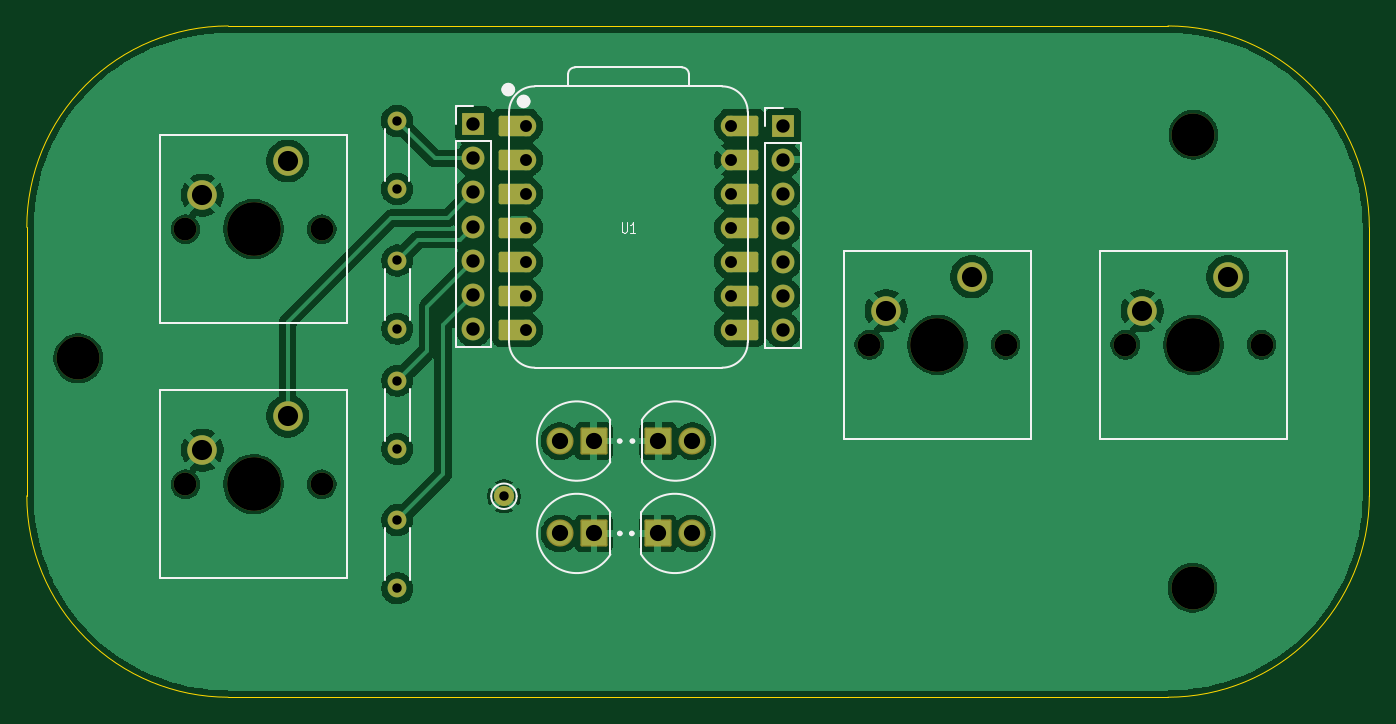
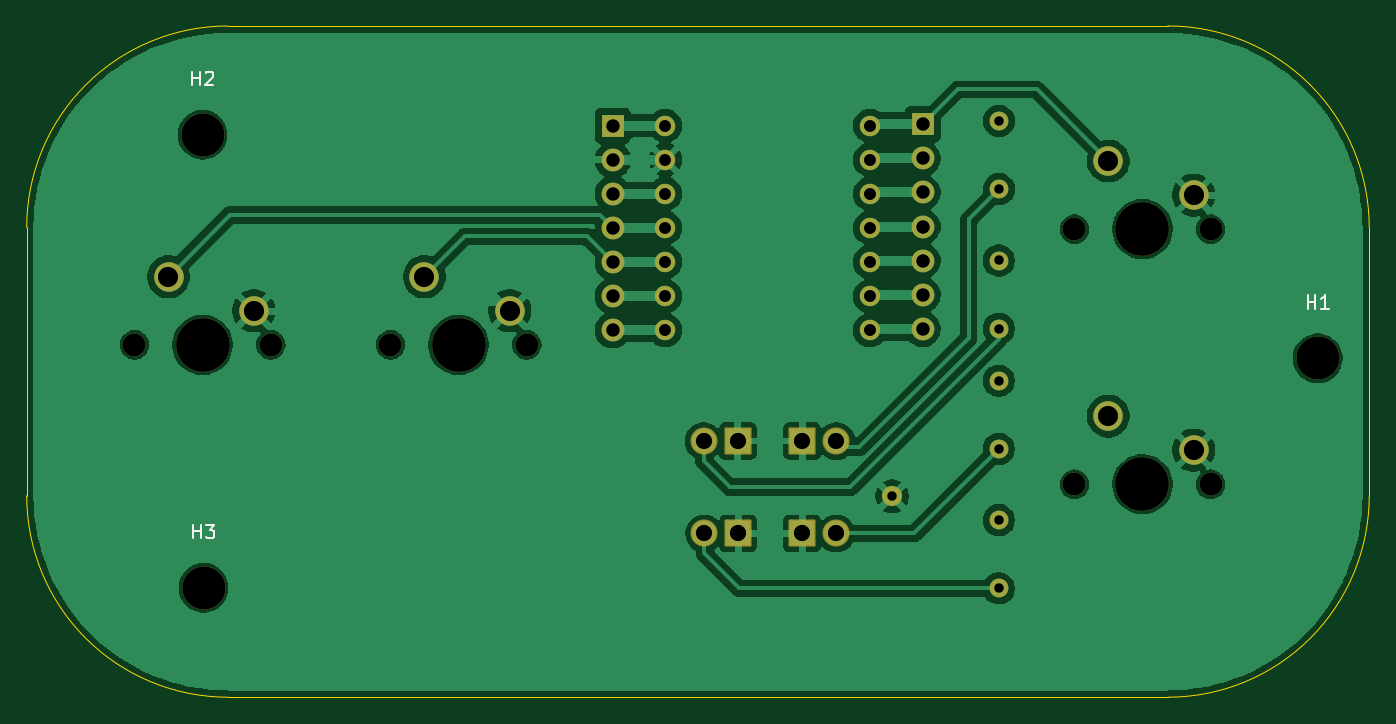
Circuit board: 10 layer files. Board 100.0 x 50.0 mm.
- bottom_copper: DIY Gamepad-B_Cu.gbr (113149 bytes)
- bottom_mask: DIY Gamepad-B_Mask.gbr (3847 bytes)
- paste: DIY Gamepad-B_Paste.gbr (469 bytes)
- bottom_silk: DIY Gamepad-B_Silkscreen.gbr (2452 bytes)
- outline: DIY Gamepad-Edge_Cuts.gbr (1048 bytes)
- top_copper: DIY Gamepad-F_Cu.gbr (111789 bytes)
- top_mask: DIY Gamepad-F_Mask.gbr (4581 bytes)
- paste: DIY Gamepad-F_Paste.gbr (469 bytes)
- top_silk: DIY Gamepad-F_Silkscreen.gbr (6141 bytes)
- drill: DIY Gamepad.drl (1939 bytes)

=== bottom_copper: DIY Gamepad-B_Cu.gbr (113149 bytes, source omitted) ===
=== bottom_mask: DIY Gamepad-B_Mask.gbr ===
%TF.GenerationSoftware,KiCad,Pcbnew,9.0.3*%
%TF.CreationDate,2025-07-31T20:43:01+07:00*%
%TF.ProjectId,DIY Gamepad,44495920-4761-46d6-9570-61642e6b6963,rev?*%
%TF.SameCoordinates,Original*%
%TF.FileFunction,Soldermask,Bot*%
%TF.FilePolarity,Negative*%
%FSLAX46Y46*%
G04 Gerber Fmt 4.6, Leading zero omitted, Abs format (unit mm)*
G04 Created by KiCad (PCBNEW 9.0.3) date 2025-07-31 20:43:01*
%MOMM*%
%LPD*%
G01*
G04 APERTURE LIST*
G04 Aperture macros list*
%AMRoundRect*
0 Rectangle with rounded corners*
0 $1 Rounding radius*
0 $2 $3 $4 $5 $6 $7 $8 $9 X,Y pos of 4 corners*
0 Add a 4 corners polygon primitive as box body*
4,1,4,$2,$3,$4,$5,$6,$7,$8,$9,$2,$3,0*
0 Add four circle primitives for the rounded corners*
1,1,$1+$1,$2,$3*
1,1,$1+$1,$4,$5*
1,1,$1+$1,$6,$7*
1,1,$1+$1,$8,$9*
0 Add four rect primitives between the rounded corners*
20,1,$1+$1,$2,$3,$4,$5,0*
20,1,$1+$1,$4,$5,$6,$7,0*
20,1,$1+$1,$6,$7,$8,$9,0*
20,1,$1+$1,$8,$9,$2,$3,0*%
G04 Aperture macros list end*
%ADD10C,1.400000*%
%ADD11C,1.700000*%
%ADD12C,4.000000*%
%ADD13C,2.200000*%
%ADD14C,2.019000*%
%ADD15RoundRect,0.102000X-0.907500X-0.907500X0.907500X-0.907500X0.907500X0.907500X-0.907500X0.907500X0*%
%ADD16C,3.200000*%
%ADD17C,1.524000*%
%ADD18RoundRect,0.102000X0.907500X0.907500X-0.907500X0.907500X-0.907500X-0.907500X0.907500X-0.907500X0*%
%ADD19C,1.500000*%
%ADD20R,1.700000X1.700000*%
%ADD21O,1.700000X1.700000*%
G04 APERTURE END LIST*
D10*
%TO.C,R2*%
X129744973Y-100400300D03*
X129744973Y-95320300D03*
%TD*%
%TO.C,R1*%
X129729973Y-90000300D03*
X129729973Y-84920300D03*
%TD*%
D11*
%TO.C,SW4*%
X183968723Y-101600300D03*
D12*
X189048723Y-101600300D03*
D11*
X194128723Y-101600300D03*
D13*
X191588723Y-96520300D03*
X185238723Y-99060300D03*
%TD*%
D10*
%TO.C,R3*%
X129744973Y-109350300D03*
X129744973Y-104270300D03*
%TD*%
D14*
%TO.C,D4*%
X151682900Y-115650300D03*
D15*
X149142900Y-115650300D03*
%TD*%
D16*
%TO.C,H1*%
X105979973Y-102600300D03*
%TD*%
D10*
%TO.C,R4*%
X129744973Y-119740300D03*
X129744973Y-114660300D03*
%TD*%
D16*
%TO.C,H2*%
X189048723Y-85950300D03*
%TD*%
D17*
%TO.C,U1*%
X139340400Y-85270300D03*
X139340400Y-87810300D03*
X139340400Y-90350300D03*
X139340400Y-92890300D03*
X139340400Y-95430300D03*
X139340400Y-97970300D03*
X139340400Y-100510300D03*
X154580400Y-100510300D03*
X154580400Y-97970300D03*
X154580400Y-95430300D03*
X154580400Y-92890300D03*
X154580400Y-90350300D03*
X154580400Y-87810300D03*
X154580400Y-85270300D03*
%TD*%
D14*
%TO.C,D1*%
X141839973Y-108770300D03*
D18*
X144379973Y-108770300D03*
%TD*%
D14*
%TO.C,D2*%
X151729973Y-108770300D03*
D15*
X149189973Y-108770300D03*
%TD*%
D16*
%TO.C,H3*%
X188979973Y-119700300D03*
%TD*%
D11*
%TO.C,SW2*%
X164901223Y-101600300D03*
D12*
X169981223Y-101600300D03*
D11*
X175061223Y-101600300D03*
D13*
X172521223Y-96520300D03*
X166171223Y-99060300D03*
%TD*%
D19*
%TO.C,J3*%
X137689973Y-112880300D03*
%TD*%
D20*
%TO.C,J1*%
X135415400Y-85170300D03*
D21*
X135415400Y-87710300D03*
X135415400Y-90250300D03*
X135415400Y-92790300D03*
X135415400Y-95330300D03*
X135415400Y-97870300D03*
X135415400Y-100410300D03*
%TD*%
D20*
%TO.C,J2*%
X158490400Y-85280300D03*
D21*
X158490400Y-87820300D03*
X158490400Y-90360300D03*
X158490400Y-92900300D03*
X158490400Y-95440300D03*
X158490400Y-97980300D03*
X158490400Y-100520300D03*
%TD*%
D11*
%TO.C,SW1*%
X113960337Y-92988163D03*
D12*
X119040337Y-92988163D03*
D11*
X124120337Y-92988163D03*
D13*
X121580337Y-87908163D03*
X115230337Y-90448163D03*
%TD*%
D14*
%TO.C,D3*%
X141849973Y-115650300D03*
D18*
X144389973Y-115650300D03*
%TD*%
D11*
%TO.C,SW3*%
X113960337Y-111988163D03*
D12*
X119040337Y-111988163D03*
D11*
X124120337Y-111988163D03*
D13*
X121580337Y-106908163D03*
X115230337Y-109448163D03*
%TD*%
M02*

=== paste: DIY Gamepad-B_Paste.gbr ===
%TF.GenerationSoftware,KiCad,Pcbnew,9.0.3*%
%TF.CreationDate,2025-07-31T20:43:01+07:00*%
%TF.ProjectId,DIY Gamepad,44495920-4761-46d6-9570-61642e6b6963,rev?*%
%TF.SameCoordinates,Original*%
%TF.FileFunction,Paste,Bot*%
%TF.FilePolarity,Positive*%
%FSLAX46Y46*%
G04 Gerber Fmt 4.6, Leading zero omitted, Abs format (unit mm)*
G04 Created by KiCad (PCBNEW 9.0.3) date 2025-07-31 20:43:01*
%MOMM*%
%LPD*%
G01*
G04 APERTURE LIST*
G04 APERTURE END LIST*
M02*

=== bottom_silk: DIY Gamepad-B_Silkscreen.gbr ===
%TF.GenerationSoftware,KiCad,Pcbnew,9.0.3*%
%TF.CreationDate,2025-07-31T20:43:01+07:00*%
%TF.ProjectId,DIY Gamepad,44495920-4761-46d6-9570-61642e6b6963,rev?*%
%TF.SameCoordinates,Original*%
%TF.FileFunction,Legend,Bot*%
%TF.FilePolarity,Positive*%
%FSLAX46Y46*%
G04 Gerber Fmt 4.6, Leading zero omitted, Abs format (unit mm)*
G04 Created by KiCad (PCBNEW 9.0.3) date 2025-07-31 20:43:01*
%MOMM*%
%LPD*%
G01*
G04 APERTURE LIST*
%ADD10C,0.150000*%
G04 APERTURE END LIST*
D10*
X106741877Y-98905119D02*
X106741877Y-97905119D01*
X106741877Y-98381309D02*
X106170449Y-98381309D01*
X106170449Y-98905119D02*
X106170449Y-97905119D01*
X105170449Y-98905119D02*
X105741877Y-98905119D01*
X105456163Y-98905119D02*
X105456163Y-97905119D01*
X105456163Y-97905119D02*
X105551401Y-98047976D01*
X105551401Y-98047976D02*
X105646639Y-98143214D01*
X105646639Y-98143214D02*
X105741877Y-98190833D01*
X189810627Y-82255119D02*
X189810627Y-81255119D01*
X189810627Y-81731309D02*
X189239199Y-81731309D01*
X189239199Y-82255119D02*
X189239199Y-81255119D01*
X188810627Y-81350357D02*
X188763008Y-81302738D01*
X188763008Y-81302738D02*
X188667770Y-81255119D01*
X188667770Y-81255119D02*
X188429675Y-81255119D01*
X188429675Y-81255119D02*
X188334437Y-81302738D01*
X188334437Y-81302738D02*
X188286818Y-81350357D01*
X188286818Y-81350357D02*
X188239199Y-81445595D01*
X188239199Y-81445595D02*
X188239199Y-81540833D01*
X188239199Y-81540833D02*
X188286818Y-81683690D01*
X188286818Y-81683690D02*
X188858246Y-82255119D01*
X188858246Y-82255119D02*
X188239199Y-82255119D01*
X189741877Y-116005119D02*
X189741877Y-115005119D01*
X189741877Y-115481309D02*
X189170449Y-115481309D01*
X189170449Y-116005119D02*
X189170449Y-115005119D01*
X188789496Y-115005119D02*
X188170449Y-115005119D01*
X188170449Y-115005119D02*
X188503782Y-115386071D01*
X188503782Y-115386071D02*
X188360925Y-115386071D01*
X188360925Y-115386071D02*
X188265687Y-115433690D01*
X188265687Y-115433690D02*
X188218068Y-115481309D01*
X188218068Y-115481309D02*
X188170449Y-115576547D01*
X188170449Y-115576547D02*
X188170449Y-115814642D01*
X188170449Y-115814642D02*
X188218068Y-115909880D01*
X188218068Y-115909880D02*
X188265687Y-115957500D01*
X188265687Y-115957500D02*
X188360925Y-116005119D01*
X188360925Y-116005119D02*
X188646639Y-116005119D01*
X188646639Y-116005119D02*
X188741877Y-115957500D01*
X188741877Y-115957500D02*
X188789496Y-115909880D01*
M02*

=== outline: DIY Gamepad-Edge_Cuts.gbr ===
%TF.GenerationSoftware,KiCad,Pcbnew,9.0.3*%
%TF.CreationDate,2025-07-31T20:43:01+07:00*%
%TF.ProjectId,DIY Gamepad,44495920-4761-46d6-9570-61642e6b6963,rev?*%
%TF.SameCoordinates,Original*%
%TF.FileFunction,Profile,NP*%
%FSLAX46Y46*%
G04 Gerber Fmt 4.6, Leading zero omitted, Abs format (unit mm)*
G04 Created by KiCad (PCBNEW 9.0.3) date 2025-07-31 20:43:01*
%MOMM*%
%LPD*%
G01*
G04 APERTURE LIST*
%TA.AperFunction,Profile*%
%ADD10C,0.050000*%
%TD*%
G04 APERTURE END LIST*
D10*
X187149973Y-77850012D02*
G75*
G02*
X202149988Y-92850012I27J-14999988D01*
G01*
X187149973Y-127850012D02*
X117149973Y-127850012D01*
X117149973Y-77850012D02*
X187149973Y-77850012D01*
X102149973Y-112850012D02*
X102149973Y-92850012D01*
X202149973Y-112850012D02*
G75*
G02*
X187149973Y-127849973I-14999973J12D01*
G01*
X202149973Y-92850012D02*
X202149973Y-112850012D01*
X117149973Y-127850012D02*
G75*
G02*
X102149968Y-112850012I-3J15000002D01*
G01*
X102149973Y-92850012D02*
G75*
G02*
X117149973Y-77850013I14999977J22D01*
G01*
M02*

=== top_copper: DIY Gamepad-F_Cu.gbr (111789 bytes, source omitted) ===
=== top_mask: DIY Gamepad-F_Mask.gbr ===
%TF.GenerationSoftware,KiCad,Pcbnew,9.0.3*%
%TF.CreationDate,2025-07-31T20:43:01+07:00*%
%TF.ProjectId,DIY Gamepad,44495920-4761-46d6-9570-61642e6b6963,rev?*%
%TF.SameCoordinates,Original*%
%TF.FileFunction,Soldermask,Top*%
%TF.FilePolarity,Negative*%
%FSLAX46Y46*%
G04 Gerber Fmt 4.6, Leading zero omitted, Abs format (unit mm)*
G04 Created by KiCad (PCBNEW 9.0.3) date 2025-07-31 20:43:01*
%MOMM*%
%LPD*%
G01*
G04 APERTURE LIST*
G04 Aperture macros list*
%AMRoundRect*
0 Rectangle with rounded corners*
0 $1 Rounding radius*
0 $2 $3 $4 $5 $6 $7 $8 $9 X,Y pos of 4 corners*
0 Add a 4 corners polygon primitive as box body*
4,1,4,$2,$3,$4,$5,$6,$7,$8,$9,$2,$3,0*
0 Add four circle primitives for the rounded corners*
1,1,$1+$1,$2,$3*
1,1,$1+$1,$4,$5*
1,1,$1+$1,$6,$7*
1,1,$1+$1,$8,$9*
0 Add four rect primitives between the rounded corners*
20,1,$1+$1,$2,$3,$4,$5,0*
20,1,$1+$1,$4,$5,$6,$7,0*
20,1,$1+$1,$6,$7,$8,$9,0*
20,1,$1+$1,$8,$9,$2,$3,0*%
G04 Aperture macros list end*
%ADD10C,1.400000*%
%ADD11C,1.700000*%
%ADD12C,4.000000*%
%ADD13C,2.200000*%
%ADD14C,2.019000*%
%ADD15RoundRect,0.102000X-0.907500X-0.907500X0.907500X-0.907500X0.907500X0.907500X-0.907500X0.907500X0*%
%ADD16C,3.200000*%
%ADD17RoundRect,0.152400X1.063600X0.609600X-1.063600X0.609600X-1.063600X-0.609600X1.063600X-0.609600X0*%
%ADD18C,1.524000*%
%ADD19RoundRect,0.152400X-1.063600X-0.609600X1.063600X-0.609600X1.063600X0.609600X-1.063600X0.609600X0*%
%ADD20RoundRect,0.102000X0.907500X0.907500X-0.907500X0.907500X-0.907500X-0.907500X0.907500X-0.907500X0*%
%ADD21C,1.500000*%
%ADD22R,1.700000X1.700000*%
%ADD23O,1.700000X1.700000*%
G04 APERTURE END LIST*
D10*
%TO.C,R2*%
X129744973Y-100400300D03*
X129744973Y-95320300D03*
%TD*%
%TO.C,R1*%
X129729973Y-90000300D03*
X129729973Y-84920300D03*
%TD*%
D11*
%TO.C,SW4*%
X183968723Y-101600300D03*
D12*
X189048723Y-101600300D03*
D11*
X194128723Y-101600300D03*
D13*
X191588723Y-96520300D03*
X185238723Y-99060300D03*
%TD*%
D10*
%TO.C,R3*%
X129744973Y-109350300D03*
X129744973Y-104270300D03*
%TD*%
D14*
%TO.C,D4*%
X151682900Y-115650300D03*
D15*
X149142900Y-115650300D03*
%TD*%
D16*
%TO.C,H1*%
X105979973Y-102600300D03*
%TD*%
D10*
%TO.C,R4*%
X129744973Y-119740300D03*
X129744973Y-114660300D03*
%TD*%
D16*
%TO.C,H2*%
X189048723Y-85950300D03*
%TD*%
D17*
%TO.C,U1*%
X138505400Y-85270300D03*
D18*
X139340400Y-85270300D03*
D17*
X138505400Y-87810300D03*
D18*
X139340400Y-87810300D03*
D17*
X138505400Y-90350300D03*
D18*
X139340400Y-90350300D03*
D17*
X138505400Y-92890300D03*
D18*
X139340400Y-92890300D03*
D17*
X138505400Y-95430300D03*
D18*
X139340400Y-95430300D03*
D17*
X138505400Y-97970300D03*
D18*
X139340400Y-97970300D03*
D17*
X138505400Y-100510300D03*
D18*
X139340400Y-100510300D03*
X154580400Y-100510300D03*
D19*
X155415400Y-100510300D03*
D18*
X154580400Y-97970300D03*
D19*
X155415400Y-97970300D03*
D18*
X154580400Y-95430300D03*
D19*
X155415400Y-95430300D03*
D18*
X154580400Y-92890300D03*
D19*
X155415400Y-92890300D03*
D18*
X154580400Y-90350300D03*
D19*
X155415400Y-90350300D03*
D18*
X154580400Y-87810300D03*
D19*
X155415400Y-87810300D03*
D18*
X154580400Y-85270300D03*
D19*
X155415400Y-85270300D03*
%TD*%
D14*
%TO.C,D1*%
X141839973Y-108770300D03*
D20*
X144379973Y-108770300D03*
%TD*%
D14*
%TO.C,D2*%
X151729973Y-108770300D03*
D15*
X149189973Y-108770300D03*
%TD*%
D16*
%TO.C,H3*%
X188979973Y-119700300D03*
%TD*%
D11*
%TO.C,SW2*%
X164901223Y-101600300D03*
D12*
X169981223Y-101600300D03*
D11*
X175061223Y-101600300D03*
D13*
X172521223Y-96520300D03*
X166171223Y-99060300D03*
%TD*%
D21*
%TO.C,J3*%
X137689973Y-112880300D03*
%TD*%
D22*
%TO.C,J1*%
X135415400Y-85170300D03*
D23*
X135415400Y-87710300D03*
X135415400Y-90250300D03*
X135415400Y-92790300D03*
X135415400Y-95330300D03*
X135415400Y-97870300D03*
X135415400Y-100410300D03*
%TD*%
D22*
%TO.C,J2*%
X158490400Y-85280300D03*
D23*
X158490400Y-87820300D03*
X158490400Y-90360300D03*
X158490400Y-92900300D03*
X158490400Y-95440300D03*
X158490400Y-97980300D03*
X158490400Y-100520300D03*
%TD*%
D11*
%TO.C,SW1*%
X113960337Y-92988163D03*
D12*
X119040337Y-92988163D03*
D11*
X124120337Y-92988163D03*
D13*
X121580337Y-87908163D03*
X115230337Y-90448163D03*
%TD*%
D14*
%TO.C,D3*%
X141849973Y-115650300D03*
D20*
X144389973Y-115650300D03*
%TD*%
D11*
%TO.C,SW3*%
X113960337Y-111988163D03*
D12*
X119040337Y-111988163D03*
D11*
X124120337Y-111988163D03*
D13*
X121580337Y-106908163D03*
X115230337Y-109448163D03*
%TD*%
M02*

=== paste: DIY Gamepad-F_Paste.gbr ===
%TF.GenerationSoftware,KiCad,Pcbnew,9.0.3*%
%TF.CreationDate,2025-07-31T20:43:01+07:00*%
%TF.ProjectId,DIY Gamepad,44495920-4761-46d6-9570-61642e6b6963,rev?*%
%TF.SameCoordinates,Original*%
%TF.FileFunction,Paste,Top*%
%TF.FilePolarity,Positive*%
%FSLAX46Y46*%
G04 Gerber Fmt 4.6, Leading zero omitted, Abs format (unit mm)*
G04 Created by KiCad (PCBNEW 9.0.3) date 2025-07-31 20:43:01*
%MOMM*%
%LPD*%
G01*
G04 APERTURE LIST*
G04 APERTURE END LIST*
M02*

=== top_silk: DIY Gamepad-F_Silkscreen.gbr ===
%TF.GenerationSoftware,KiCad,Pcbnew,9.0.3*%
%TF.CreationDate,2025-07-31T20:43:01+07:00*%
%TF.ProjectId,DIY Gamepad,44495920-4761-46d6-9570-61642e6b6963,rev?*%
%TF.SameCoordinates,Original*%
%TF.FileFunction,Legend,Top*%
%TF.FilePolarity,Positive*%
%FSLAX46Y46*%
G04 Gerber Fmt 4.6, Leading zero omitted, Abs format (unit mm)*
G04 Created by KiCad (PCBNEW 9.0.3) date 2025-07-31 20:43:01*
%MOMM*%
%LPD*%
G01*
G04 APERTURE LIST*
%ADD10C,0.101600*%
%ADD11C,0.120000*%
%ADD12C,0.127000*%
%ADD13C,0.200000*%
%ADD14C,0.100000*%
%ADD15C,0.504000*%
G04 APERTURE END LIST*
D10*
X146476590Y-92455111D02*
X146476590Y-93102730D01*
X146476590Y-93102730D02*
X146506828Y-93178920D01*
X146506828Y-93178920D02*
X146537066Y-93217016D01*
X146537066Y-93217016D02*
X146597542Y-93255111D01*
X146597542Y-93255111D02*
X146718495Y-93255111D01*
X146718495Y-93255111D02*
X146778971Y-93217016D01*
X146778971Y-93217016D02*
X146809209Y-93178920D01*
X146809209Y-93178920D02*
X146839447Y-93102730D01*
X146839447Y-93102730D02*
X146839447Y-92455111D01*
X147474447Y-93255111D02*
X147111590Y-93255111D01*
X147293018Y-93255111D02*
X147293018Y-92455111D01*
X147293018Y-92455111D02*
X147232542Y-92569396D01*
X147232542Y-92569396D02*
X147172066Y-92645587D01*
X147172066Y-92645587D02*
X147111590Y-92683682D01*
D11*
%TO.C,R2*%
X128824973Y-99780300D02*
X128824973Y-95940300D01*
X130664973Y-99780300D02*
X130664973Y-95940300D01*
%TO.C,R1*%
X128809973Y-89380300D02*
X128809973Y-85540300D01*
X130649973Y-89380300D02*
X130649973Y-85540300D01*
%TO.C,SW4*%
X182063723Y-94615300D02*
X196033723Y-94615300D01*
X182063723Y-108585300D02*
X182063723Y-94615300D01*
X196033723Y-94615300D02*
X196033723Y-108585300D01*
X196033723Y-108585300D02*
X182063723Y-108585300D01*
%TO.C,R3*%
X128824973Y-108730300D02*
X128824973Y-104890300D01*
X130664973Y-108730300D02*
X130664973Y-104890300D01*
D12*
%TO.C,D4*%
X147912900Y-114084300D02*
X147912900Y-117216300D01*
X147912900Y-114084300D02*
G75*
G02*
X147912900Y-117216300I2506124J-1566000D01*
G01*
D13*
X147312900Y-115650300D02*
G75*
G02*
X147112900Y-115650300I-100000J0D01*
G01*
X147112900Y-115650300D02*
G75*
G02*
X147312900Y-115650300I100000J0D01*
G01*
D11*
%TO.C,R4*%
X128824973Y-119120300D02*
X128824973Y-115280300D01*
X130664973Y-119120300D02*
X130664973Y-115280300D01*
D12*
%TO.C,U1*%
X138070400Y-101399300D02*
X138070400Y-84254300D01*
X139975400Y-103304300D02*
X153945400Y-103304300D01*
X142465400Y-82349300D02*
X142469128Y-81439028D01*
X142969128Y-80939300D02*
X150964400Y-80939300D01*
X151464400Y-81439300D02*
X151464400Y-82349300D01*
D14*
X153945400Y-82349300D02*
X139975400Y-82349300D01*
D12*
X153945400Y-82349300D02*
X139975400Y-82349300D01*
X155850400Y-101399300D02*
X155850400Y-84254300D01*
X138070400Y-84254300D02*
G75*
G02*
X139975400Y-82349300I1905001J-1D01*
G01*
X139975400Y-103304300D02*
G75*
G02*
X138070400Y-101399300I1J1905001D01*
G01*
X142469128Y-81439028D02*
G75*
G02*
X142969128Y-80939301I500018J-291D01*
G01*
X150964400Y-80939300D02*
G75*
G02*
X151464400Y-81439300I0J-500000D01*
G01*
X153945400Y-82349300D02*
G75*
G02*
X155850400Y-84254300I0J-1905000D01*
G01*
X155850400Y-101399300D02*
G75*
G02*
X153945400Y-103304300I-1905000J0D01*
G01*
D15*
X138262400Y-82590300D02*
G75*
G02*
X137758400Y-82590300I-252000J0D01*
G01*
X137758400Y-82590300D02*
G75*
G02*
X138262400Y-82590300I252000J0D01*
G01*
X139405400Y-83470300D02*
G75*
G02*
X138901400Y-83470300I-252000J0D01*
G01*
X138901400Y-83470300D02*
G75*
G02*
X139405400Y-83470300I252000J0D01*
G01*
D12*
%TO.C,D1*%
X145609973Y-110336300D02*
X145609973Y-107204300D01*
X145609973Y-110336300D02*
G75*
G02*
X145609973Y-107204300I-2506124J1566000D01*
G01*
D13*
X146409973Y-108770300D02*
G75*
G02*
X146209973Y-108770300I-100000J0D01*
G01*
X146209973Y-108770300D02*
G75*
G02*
X146409973Y-108770300I100000J0D01*
G01*
D12*
%TO.C,D2*%
X147959973Y-107204300D02*
X147959973Y-110336300D01*
X147959973Y-107204300D02*
G75*
G02*
X147959973Y-110336300I2506124J-1566000D01*
G01*
D13*
X147359973Y-108770300D02*
G75*
G02*
X147159973Y-108770300I-100000J0D01*
G01*
X147159973Y-108770300D02*
G75*
G02*
X147359973Y-108770300I100000J0D01*
G01*
D11*
%TO.C,SW2*%
X162996223Y-94615300D02*
X176966223Y-94615300D01*
X162996223Y-108585300D02*
X162996223Y-94615300D01*
X176966223Y-94615300D02*
X176966223Y-108585300D01*
X176966223Y-108585300D02*
X162996223Y-108585300D01*
%TO.C,J3*%
X138639973Y-112880300D02*
G75*
G02*
X136739973Y-112880300I-950000J0D01*
G01*
X136739973Y-112880300D02*
G75*
G02*
X138639973Y-112880300I950000J0D01*
G01*
%TO.C,J1*%
X134085400Y-83840300D02*
X135415400Y-83840300D01*
X134085400Y-85170300D02*
X134085400Y-83840300D01*
X134085400Y-86440300D02*
X134085400Y-101740300D01*
X134085400Y-86440300D02*
X136745400Y-86440300D01*
X134085400Y-101740300D02*
X136745400Y-101740300D01*
X136745400Y-86440300D02*
X136745400Y-101740300D01*
%TO.C,J2*%
X157160400Y-83950300D02*
X158490400Y-83950300D01*
X157160400Y-85280300D02*
X157160400Y-83950300D01*
X157160400Y-86550300D02*
X157160400Y-101850300D01*
X157160400Y-86550300D02*
X159820400Y-86550300D01*
X157160400Y-101850300D02*
X159820400Y-101850300D01*
X159820400Y-86550300D02*
X159820400Y-101850300D01*
%TO.C,SW1*%
X112055337Y-86003163D02*
X126025337Y-86003163D01*
X112055337Y-99973163D02*
X112055337Y-86003163D01*
X126025337Y-86003163D02*
X126025337Y-99973163D01*
X126025337Y-99973163D02*
X112055337Y-99973163D01*
D12*
%TO.C,D3*%
X145619973Y-117216300D02*
X145619973Y-114084300D01*
X145619973Y-117216300D02*
G75*
G02*
X145619973Y-114084300I-2506124J1566000D01*
G01*
D13*
X146419973Y-115650300D02*
G75*
G02*
X146219973Y-115650300I-100000J0D01*
G01*
X146219973Y-115650300D02*
G75*
G02*
X146419973Y-115650300I100000J0D01*
G01*
D11*
%TO.C,SW3*%
X112055337Y-105003163D02*
X126025337Y-105003163D01*
X112055337Y-118973163D02*
X112055337Y-105003163D01*
X126025337Y-105003163D02*
X126025337Y-118973163D01*
X126025337Y-118973163D02*
X112055337Y-118973163D01*
%TD*%
M02*

=== drill: DIY Gamepad.drl ===
M48
; DRILL file {KiCad 9.0.3} date 2025-07-31T20:43:04+0700
; FORMAT={-:-/ absolute / metric / decimal}
; #@! TF.CreationDate,2025-07-31T20:43:04+07:00
; #@! TF.GenerationSoftware,Kicad,Pcbnew,9.0.3
; #@! TF.FileFunction,MixedPlating,1,2
FMAT,2
METRIC
; #@! TA.AperFunction,Plated,PTH,ComponentDrill
T1C0.700
; #@! TA.AperFunction,Plated,PTH,ComponentDrill
T2C0.889
; #@! TA.AperFunction,Plated,PTH,ComponentDrill
T3C1.000
; #@! TA.AperFunction,Plated,PTH,ComponentDrill
T4C1.210
; #@! TA.AperFunction,Plated,PTH,ComponentDrill
T5C1.500
; #@! TA.AperFunction,NonPlated,NPTH,ComponentDrill
T6C1.700
; #@! TA.AperFunction,NonPlated,NPTH,ComponentDrill
T7C3.200
; #@! TA.AperFunction,NonPlated,NPTH,ComponentDrill
T8C4.000
%
G90
G05
T1
X129.73Y-84.92
X129.73Y-90.0
X129.745Y-95.32
X129.745Y-100.4
X129.745Y-104.27
X129.745Y-109.35
X129.745Y-114.66
X129.745Y-119.74
X137.69Y-112.88
T2
X139.34Y-85.27
X139.34Y-87.81
X139.34Y-90.35
X139.34Y-92.89
X139.34Y-95.43
X139.34Y-97.97
X139.34Y-100.51
X154.58Y-85.27
X154.58Y-87.81
X154.58Y-90.35
X154.58Y-92.89
X154.58Y-95.43
X154.58Y-97.97
X154.58Y-100.51
T3
X135.415Y-85.17
X135.415Y-87.71
X135.415Y-90.25
X135.415Y-92.79
X135.415Y-95.33
X135.415Y-97.87
X135.415Y-100.41
X158.49Y-85.28
X158.49Y-87.82
X158.49Y-90.36
X158.49Y-92.9
X158.49Y-95.44
X158.49Y-97.98
X158.49Y-100.52
T4
X141.84Y-108.77
X141.85Y-115.65
X144.38Y-108.77
X144.39Y-115.65
X149.143Y-115.65
X149.19Y-108.77
X151.683Y-115.65
X151.73Y-108.77
T5
X115.23Y-90.448
X115.23Y-109.448
X121.58Y-87.908
X121.58Y-106.908
X166.171Y-99.06
X172.521Y-96.52
X185.239Y-99.06
X191.589Y-96.52
T6
X113.96Y-92.988
X113.96Y-111.988
X124.12Y-92.988
X124.12Y-111.988
X164.901Y-101.6
X175.061Y-101.6
X183.969Y-101.6
X194.129Y-101.6
T7
X105.98Y-102.6
X188.98Y-119.7
X189.049Y-85.95
T8
X119.04Y-92.988
X119.04Y-111.988
X169.981Y-101.6
X189.049Y-101.6
M30

